Photos from the image-classification dataset "data" in the GitHub repository uwenayoallain/alu-mlp-summative. Its 5 classes are: cercospora leaf spot, healthy, leaf miner, phoma leaf disease, coffee leaf rust.

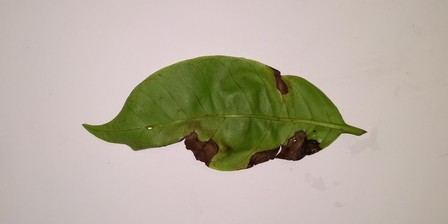
Label: phoma leaf disease

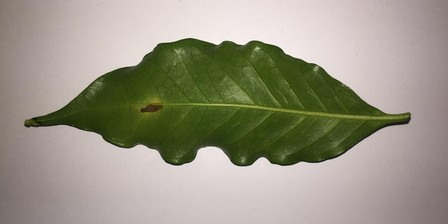
Label: leaf miner

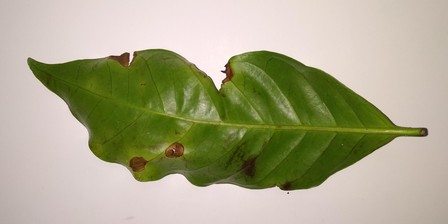
Label: phoma leaf disease

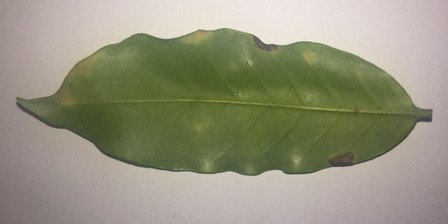
Label: coffee leaf rust

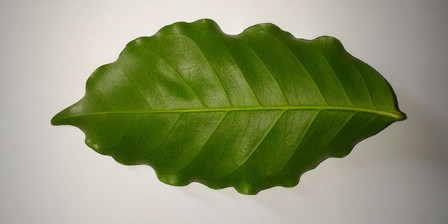
Label: healthy

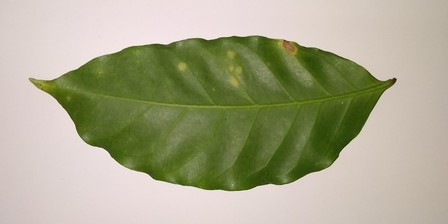
Label: coffee leaf rust
